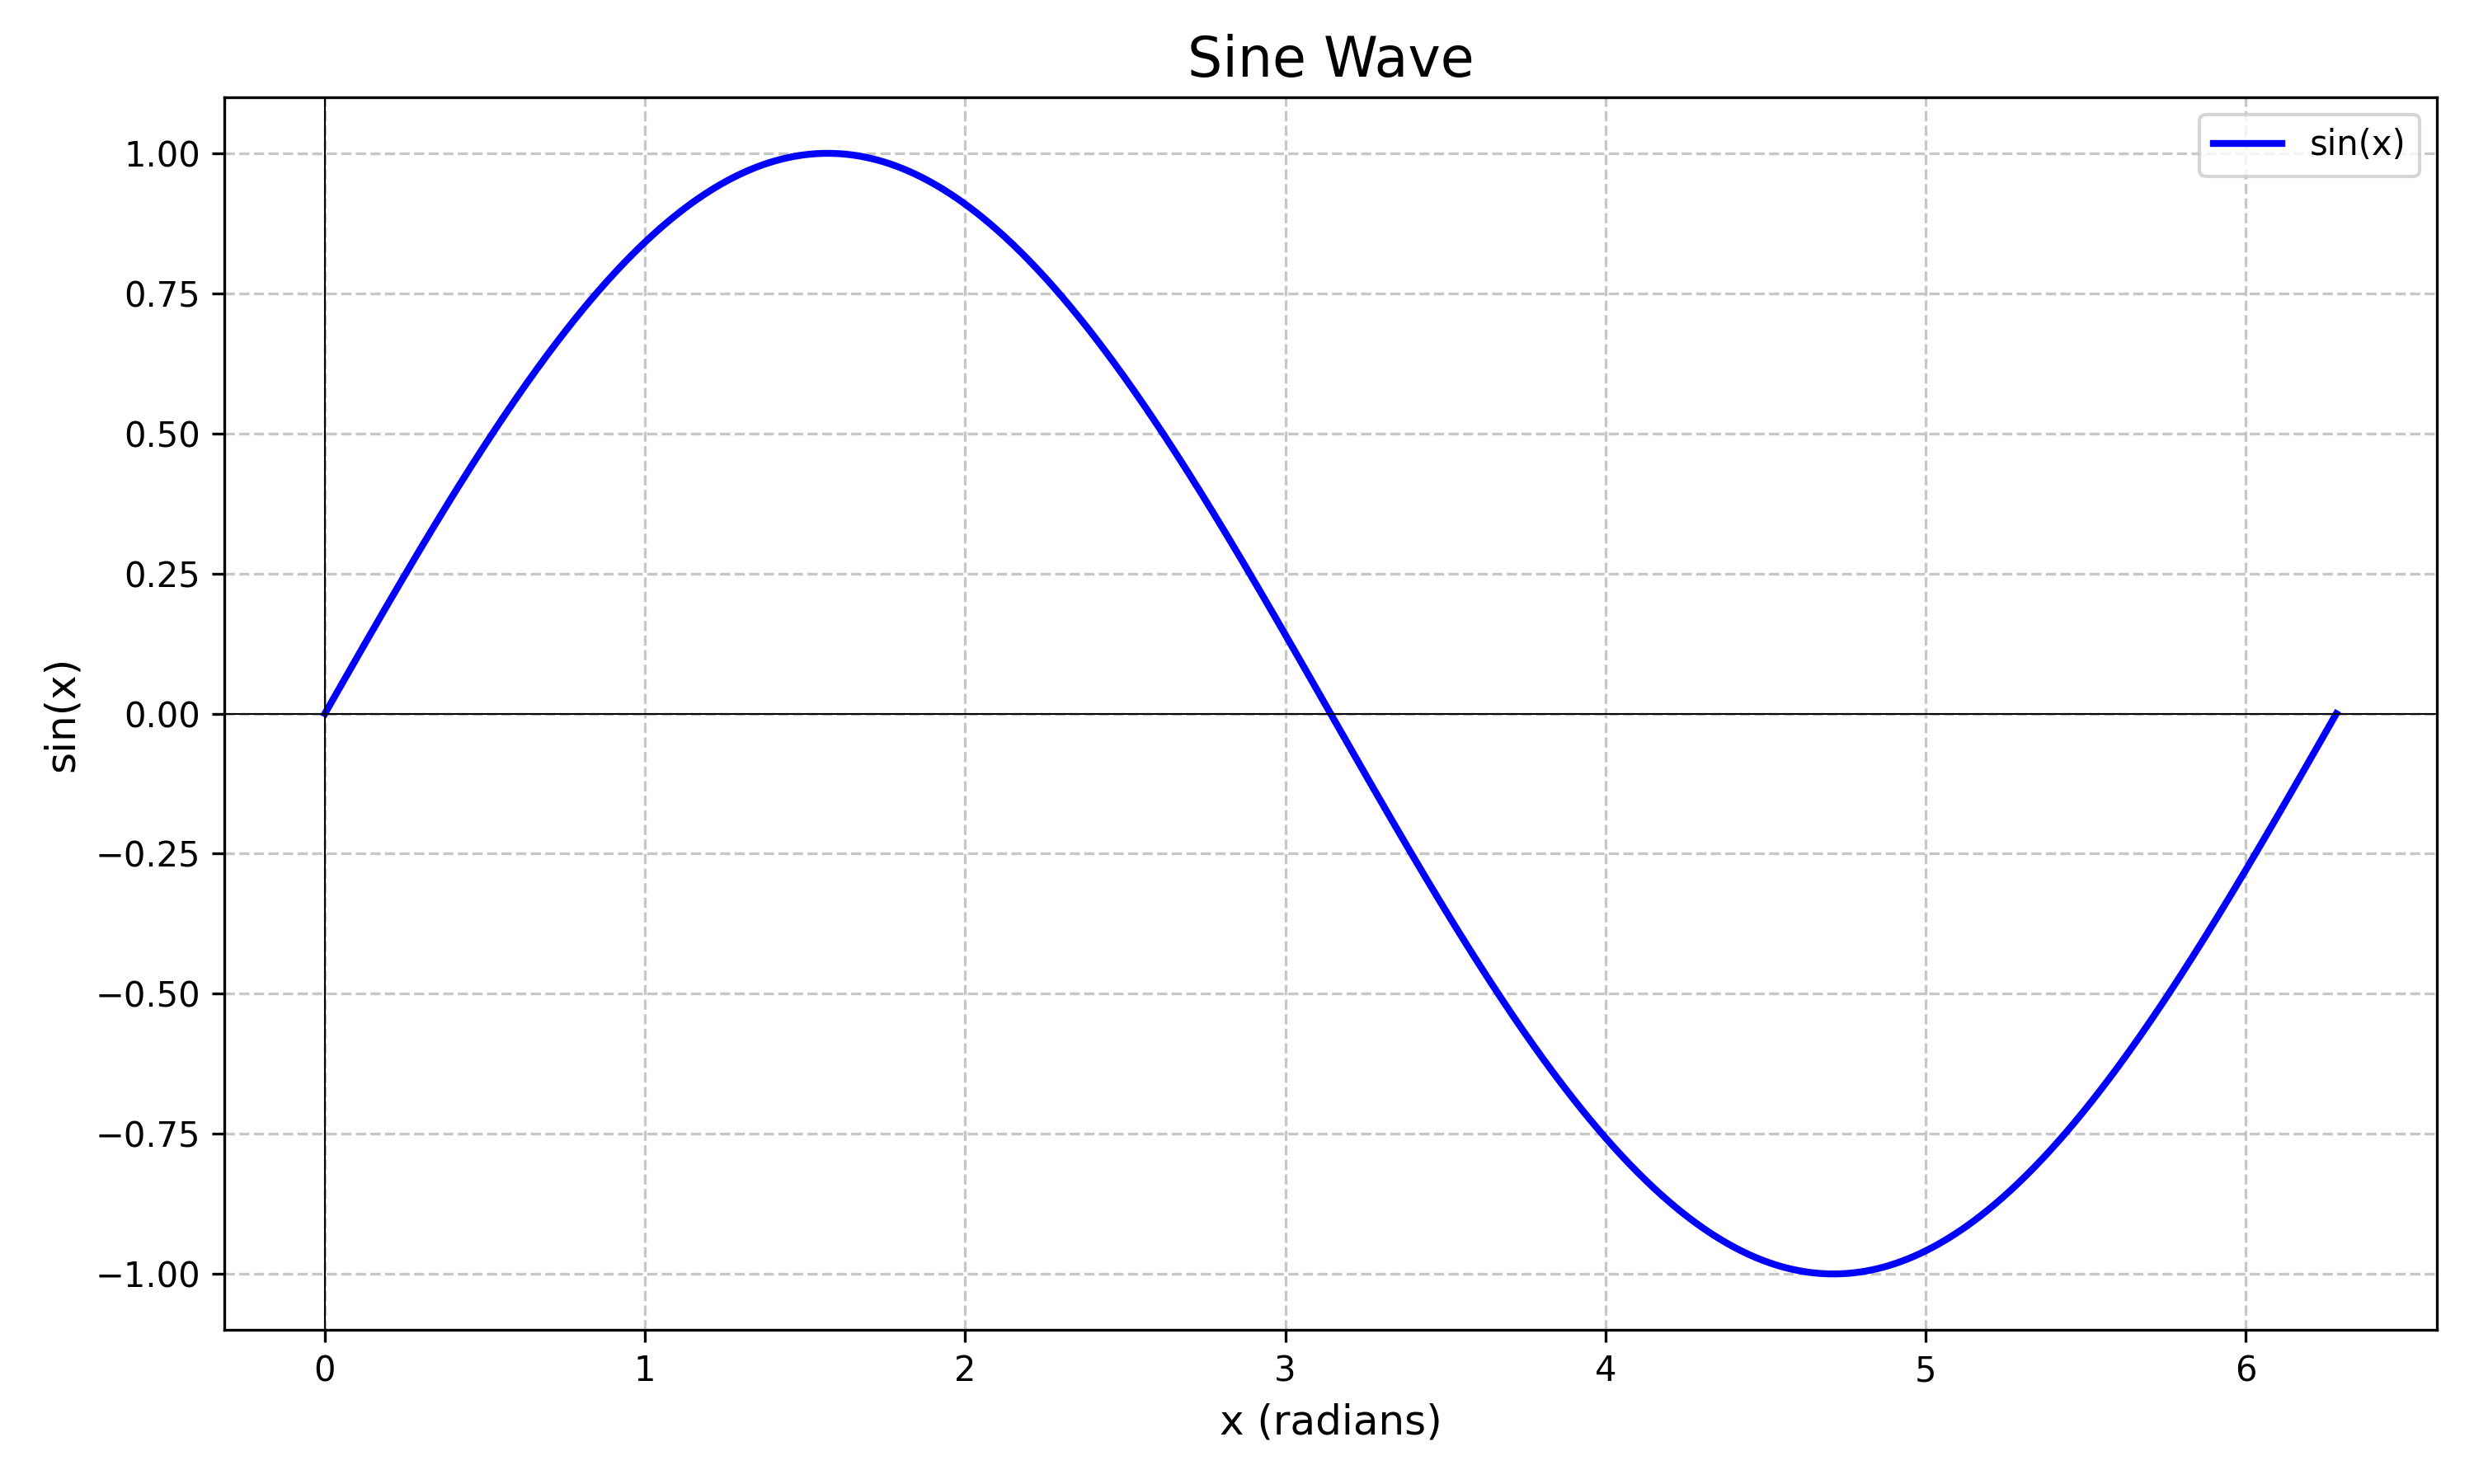

This chart was generated by the following Python code:
import numpy as np
import matplotlib.pyplot as plt

# 生成正弦波数据
x = np.linspace(0, 2 * np.pi, 1000)  # 从0到2π，生成1000个点
y = np.sin(x)

# 创建图像
plt.figure(figsize=(10, 6))
plt.plot(x, y, label='sin(x)', color='blue', linewidth=2)
plt.title('Sine Wave', fontsize=16)
plt.xlabel('x (radians)', fontsize=12)
plt.ylabel('sin(x)', fontsize=12)
plt.axhline(y=0, color='black', linewidth=0.5)  # x轴
plt.axvline(x=0, color='black', linewidth=0.5)  # y轴
plt.grid(True, linestyle='--', alpha=0.7)
plt.legend()
plt.tight_layout()

# 保存图像
plt.savefig('sine_wave.png', dpi=300)
print("正弦波图像已保存为 sine_wave.png")

# 显示图像（如果在本地运行）
# plt.show()
